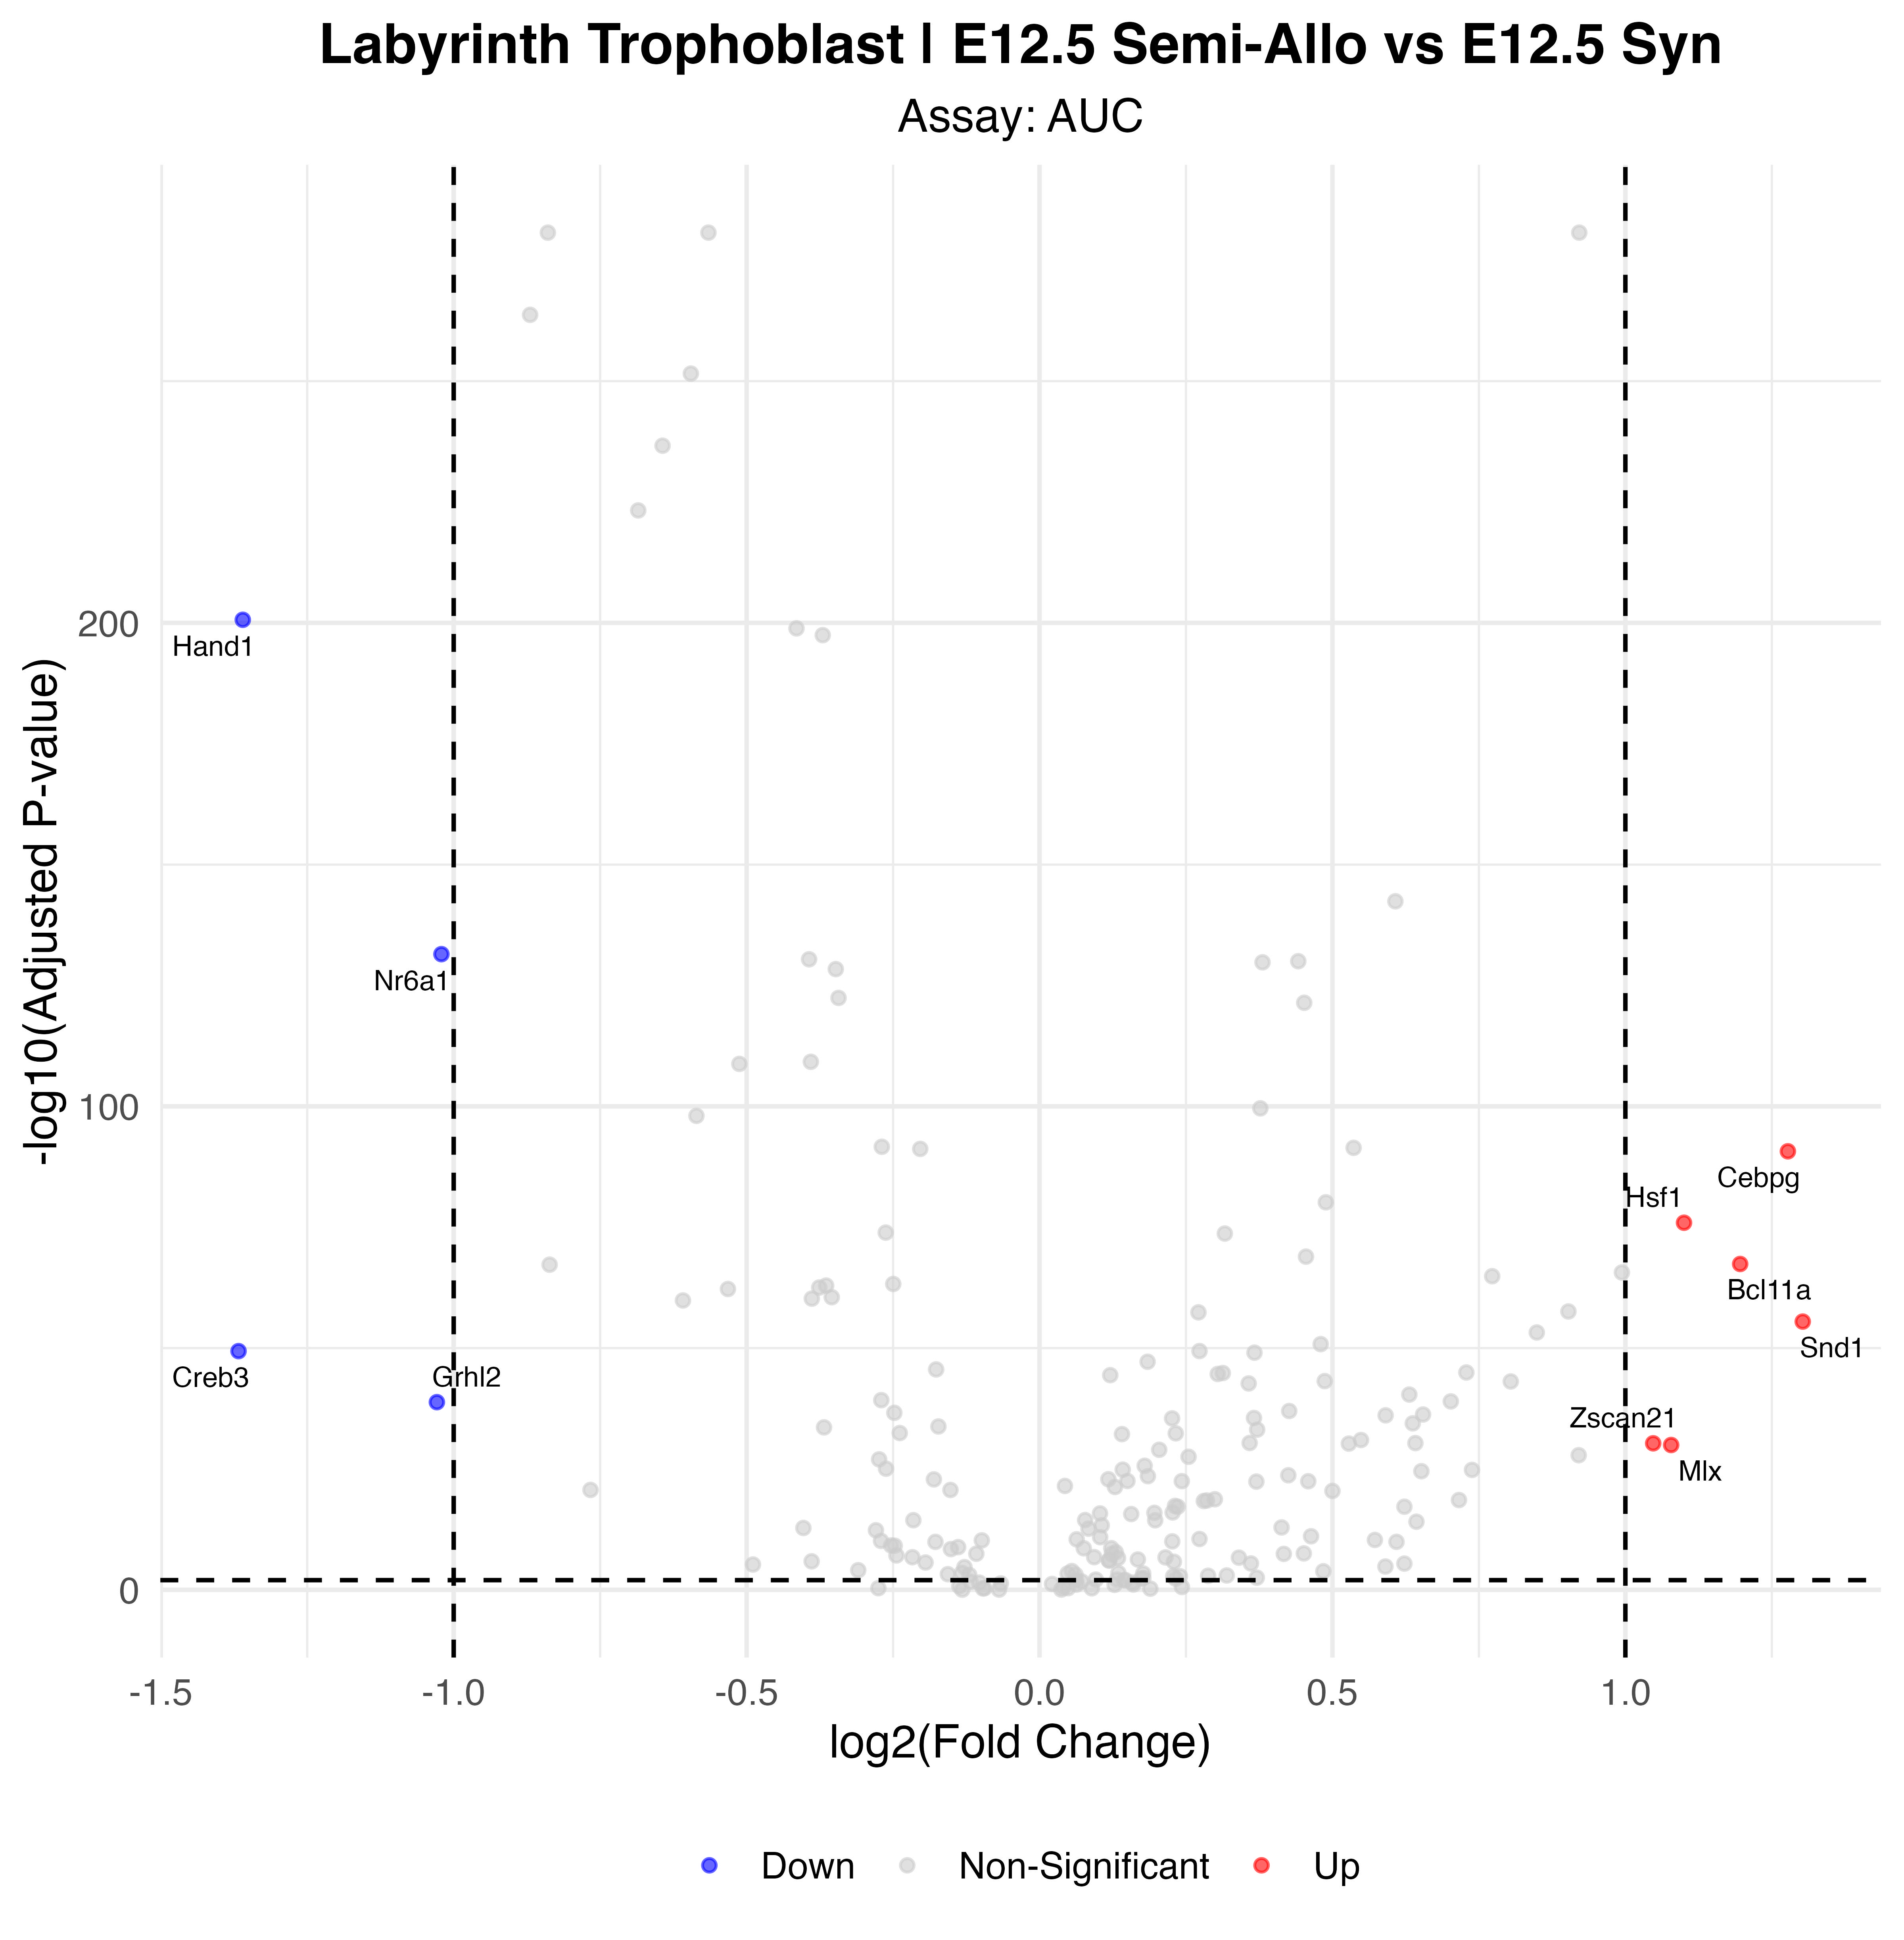

The file beside this chart, header and first rows:
p_val, avg_log2FC, pct.1, pct.2, p_val_adj, gene, p_val_adj_plot, Significance
7.93258183789598e-204, -1.36, 0.785, 0.959, 2.32424647850352e-201, Hand1, 2.32424647850352e-201, Down
1.13456630572202e-134, -1.021, 0.865, 0.972, 3.32427927576552e-132, Nr6a1, 3.32427927576552e-132, Down
6.82599663222987e-94, 1.277, 0.731, 0.433, 2.00001701324335e-91, Cebpg, 2.00001701324335e-91, Up
4.04419462879021e-79, 1.1, 0.498, 0.149, 1.18494902623553e-76, Hsf1, 1.18494902623553e-76, Up
1.38023205134401e-70, 1.196, 0.553, 0.216, 4.04407991043794e-68, Bcl11a, 4.04407991043794e-68, Up
1.12880373274192e-58, 1.303, 0.423, 0.165, 3.30739493693382e-56, Snd1, 3.30739493693382e-56, Up
1.45394122237403e-52, -1.367, 0.285, 0.504, 4.2600477815559e-50, Creb3, 4.2600477815559e-50, Down
5.2407404342346e-42, -1.029, 0.465, 0.649, 1.53553694723074e-39, Grhl2, 1.53553694723074e-39, Down
1.69586397901815e-33, 1.047, 0.367, 0.175, 4.96888145852318e-31, Zscan21, 4.96888145852318e-31, Up
3.81941269938712e-33, 1.078, 0.402, 0.217, 1.11908792092043e-30, Mlx, 1.11908792092043e-30, Up
